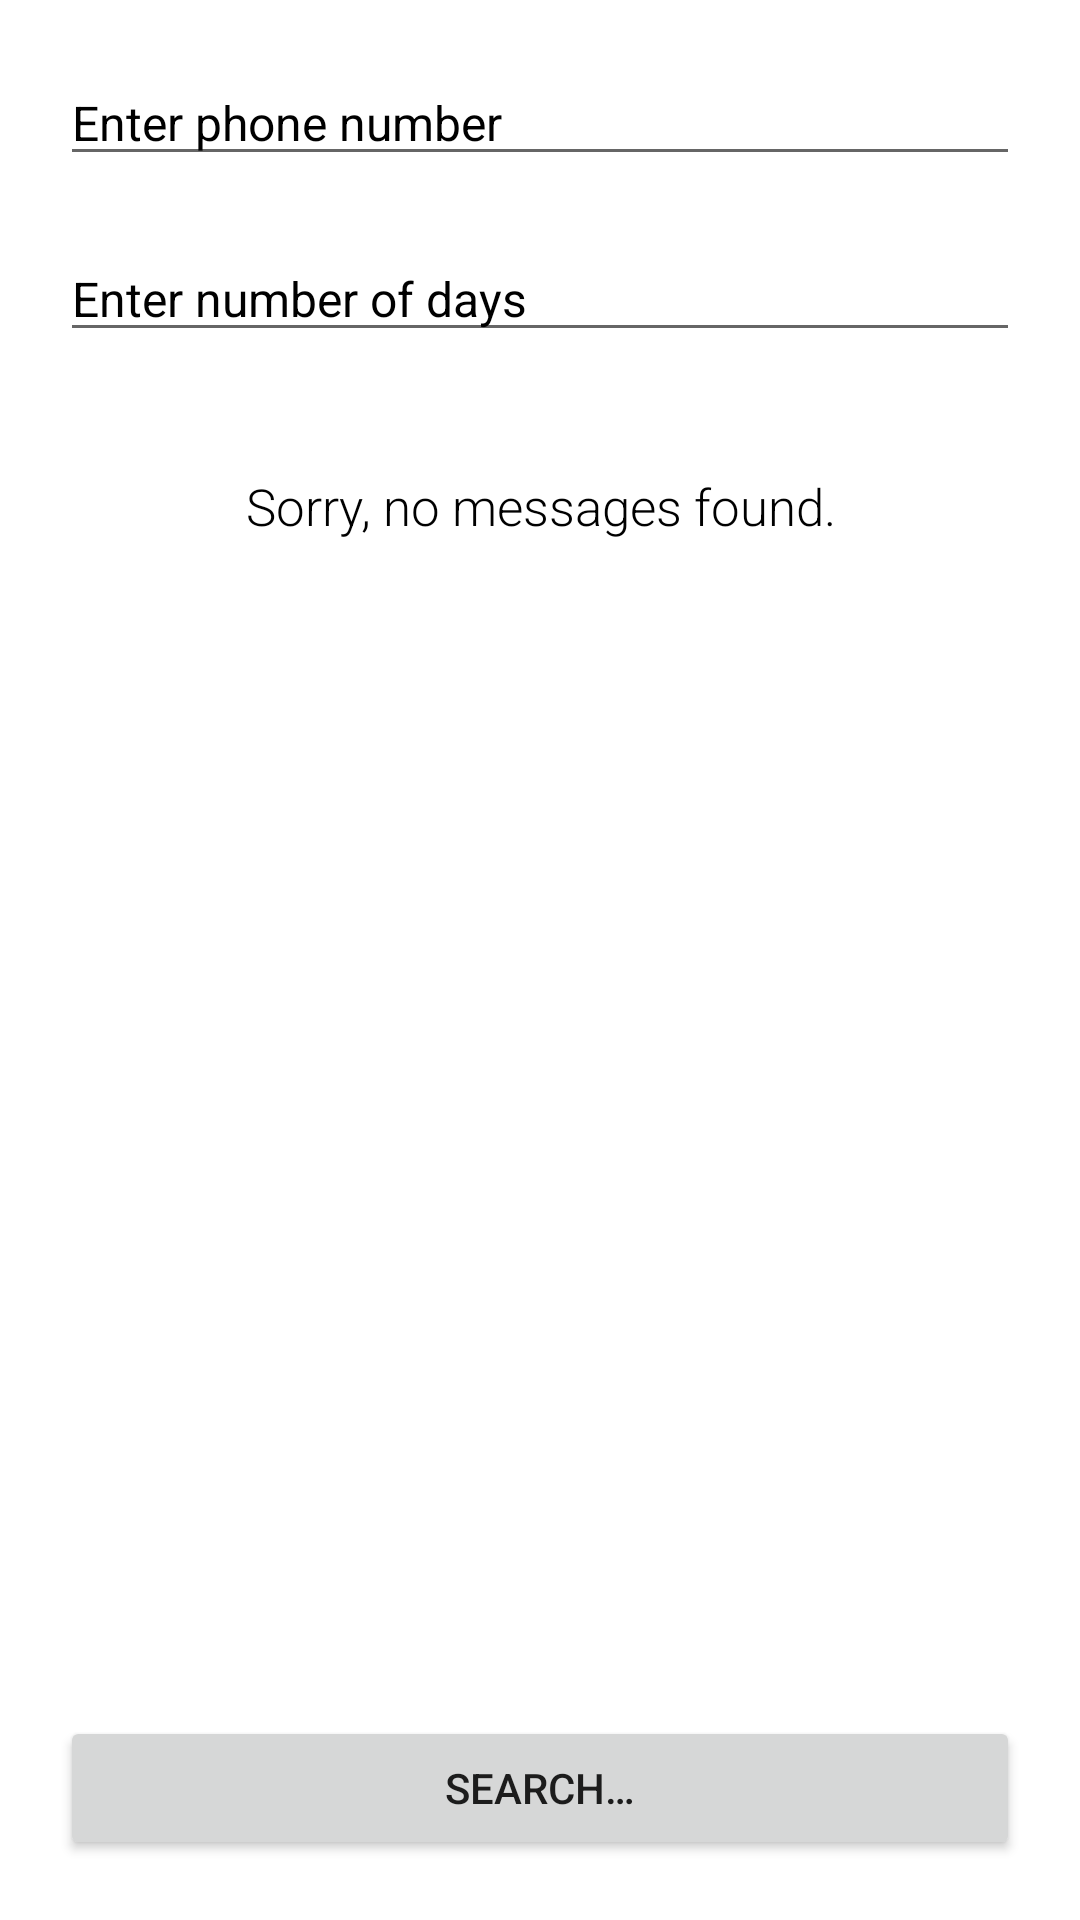

Produce the Android XML layout that renders to this screen, including the resource entries it uses.
<!-- AndroidManifest.xml: application theme Theme.CribTaskApp -->
<!-- res/layout/fragment_main.xml -->
<?xml version="1.0" encoding="utf-8"?>
<androidx.constraintlayout.widget.ConstraintLayout xmlns:android="http://schemas.android.com/apk/res/android"
    android:layout_width="match_parent"
    android:layout_height="match_parent"
    xmlns:app="http://schemas.android.com/apk/res-auto">

    <EditText
        android:id="@+id/phone_number_et"
        android:layout_width="match_parent"
        android:layout_height="wrap_content"
        app:layout_constraintTop_toTopOf="parent"
        android:layout_margin="20dp"
        android:inputType="text"
        android:textColor="@color/black"
        android:hint="@string/enter_phone_number"
        android:textColorHint="@color/gray"
        android:textSize="16sp"
        android:autofillHints="@string/enter_phone_number" />

    <EditText
        android:id="@+id/days_et"
        android:layout_width="match_parent"
        android:layout_height="wrap_content"
        app:layout_constraintTop_toBottomOf="@id/phone_number_et"
        android:layout_margin="20dp"
        android:inputType="number"
        android:textColor="@color/black"
        android:hint="@string/enter_number_of_days"
        android:textColorHint="@color/gray"
        android:textSize="16sp"
        android:autofillHints="" />
    <TextView
        android:id="@+id/result_tv"
        android:layout_width="wrap_content"
        android:layout_height="wrap_content"
        android:text="@string/no_message_text"
        style="@style/textViewStyle"
        android:textSize="17sp"
        android:textAlignment="center"
        app:layout_constraintStart_toStartOf="@id/phone_number_et"
        app:layout_constraintEnd_toEndOf="@id/phone_number_et"
        app:layout_constraintTop_toBottomOf="@id/days_et"
        android:layout_marginTop="40dp"/>

    <Button
        android:id="@+id/submit_btn"
        android:layout_width="match_parent"
        android:layout_height="wrap_content"
        android:text="@string/search"
        app:layout_constraintBottom_toBottomOf="parent"
        android:layout_margin="20dp"/>

</androidx.constraintlayout.widget.ConstraintLayout>
<!-- resources referenced by this layout -->
<resources>
  <string name="enter_number_of_days">Enter number of days</string>
  <string name="enter_phone_number">Enter phone number</string>
  <string name="no_message_text">Sorry, no messages found.</string>
  <string name="search">Search…</string>
  <style name="textViewStyle" parent="Widget.AppCompat.TextView">
          <item name="android:fontFamily">sans-serif-light</item>
          <item name="android:textColor">@color/black</item>
          <item name="android:textSize">15sp</item>
      </style>
  <style name="Theme.CribTaskApp" parent="Theme.MaterialComponents.DayNight.DarkActionBar">
          
          <item name="colorPrimary">@color/purple_500</item>
          <item name="colorPrimaryVariant">@color/purple_700</item>
          <item name="colorOnPrimary">@color/white</item>
          
          <item name="colorSecondary">@color/teal_200</item>
          <item name="colorSecondaryVariant">@color/teal_700</item>
          <item name="colorOnSecondary">@color/black</item>
          
          <item name="android:statusBarColor" tools:targetApi="l">?attr/colorPrimaryVariant</item>
          
      </style>
  <!-- not gathered from this repository: default colours our renderer supplied (Android Studio template values) -->
  <color name="purple_500">#FF6200EE</color>
  <color name="purple_700">#FF3700B3</color>
  <color name="teal_200">#FF03DAC5</color>
  <color name="teal_700">#FF018786</color>
  <color name="black">#FF000000</color>
  <color name="white">#FFFFFFFF</color>
</resources>
